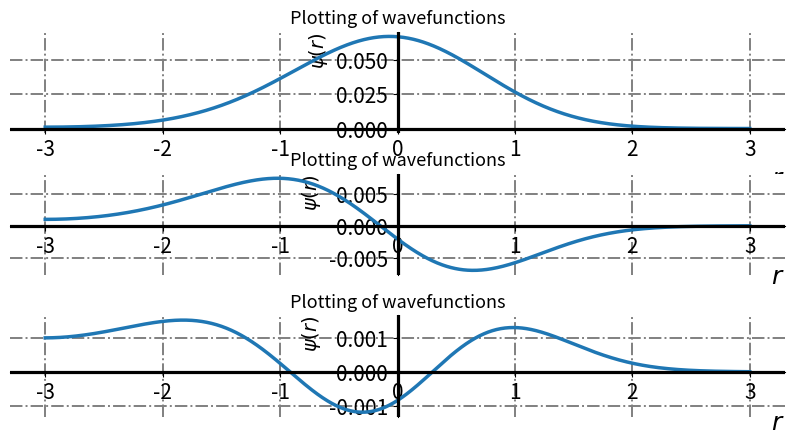

This chart was generated by the following Python code:
import numpy as np
import matplotlib.pyplot as plt
from scipy.integrate import odeint
from scipy.optimize import newton, bisect, brentq
from scipy.constants import hbar, m_e
# Defining helper functions

# (1) Potential function

def V(r):
    V = (1/2)*k*r**2 + (1/3)*b*r**3
    return V

# (2) Defining A(r)

def A(r):
    a = (2*m_e/ħc**2)*(V(r) - E)
    return a

# (3) Defining Derivative functions of 'y'

def deriv(y, r):
    return np.array([y[1], A(r)*y[0]])

# (4) Defining wave function with respect to energy

def waveFunc(energy):
    global E
    global psi
    E = energy
    psi = odeint(deriv, psi0, r)
    return psi[-1, 0]

# (5) Finding zero of the wavefuncton by Shooting method

def zero(x, y):
    energyEigenValue = []
    s = np.sign(y)
    #s = np.array(s, dtype=int)
    for i in range(len(s)-1):
        if s[i] == -s[i+1]:
            zero = bisect(waveFunc, x[i], x[i+1])
            energyEigenValue.append(zero)
    return energyEigenValue

# Vectorizing the functions
V        = np.vectorize(V)
waveFunc = np.vectorize(waveFunc)
zero = np.vectorize(zero)
# Important parameters

m_e = 940
ħc = 197.3
k = 100
# Initialisation

N = 1000                              # Number of points on x-axis
psi = np.zeros([N, 2])                # To store wave function values and its derivative
psi0 = np.array([0.001, 0])           # wavefunction of initial staes

b = 30
r = np.linspace(-3, 3, N)              # x - axis
En = np.arange(0, 150, 1)
psiRight = waveFunc(En)
#psiRight
def zero(x, psi):
    energyEigenValue = []
    s = np.sign(psi)
    #s = np.array(s, dtype=int)
    for i in range(len(s)-1):
        if s[i] == -s[i+1]:
            zero = bisect(waveFunc, x[i], x[i+1])
            energyEigenValue.append(zero)
    return energyEigenValue
EigenValue = np.array(zero(En, psiRight))
print(EigenValue)

fig = plt.figure(figsize=(10 ,5))
fig.subplots_adjust(hspace=0.4, wspace=0.4)
j=1
for i in range(len(EigenValue)):
    ax = fig.add_subplot(len(EigenValue), 1, j)
    waveFunc(EigenValue[i])
    plt.plot(r, psi.transpose()[0],lw=2.5)
    plt.title('Plotting of wavefunctions', size = 13)
    ax.spines['left'].set_position('zero')
    ax.spines['right'].set_color('none')
    ax.spines['top'].set_color('none')
    ax.spines['bottom'].set_position('zero')
    #plt.legend()
    plt.axhline(lw=2.3, c='black')
    plt.axvline(lw=2.3, c='black')
    plt.xticks(size=15)
    plt.yticks(size=15)
    plt.xlabel('$r$', fontsize=18,loc="right")
    plt.ylabel('$\psi(r)$', fontsize=14, loc="top")
    j+=1
    plt.grid(True, color = "grey", linewidth = "1.4", linestyle = "-.")
    
plt.show()
